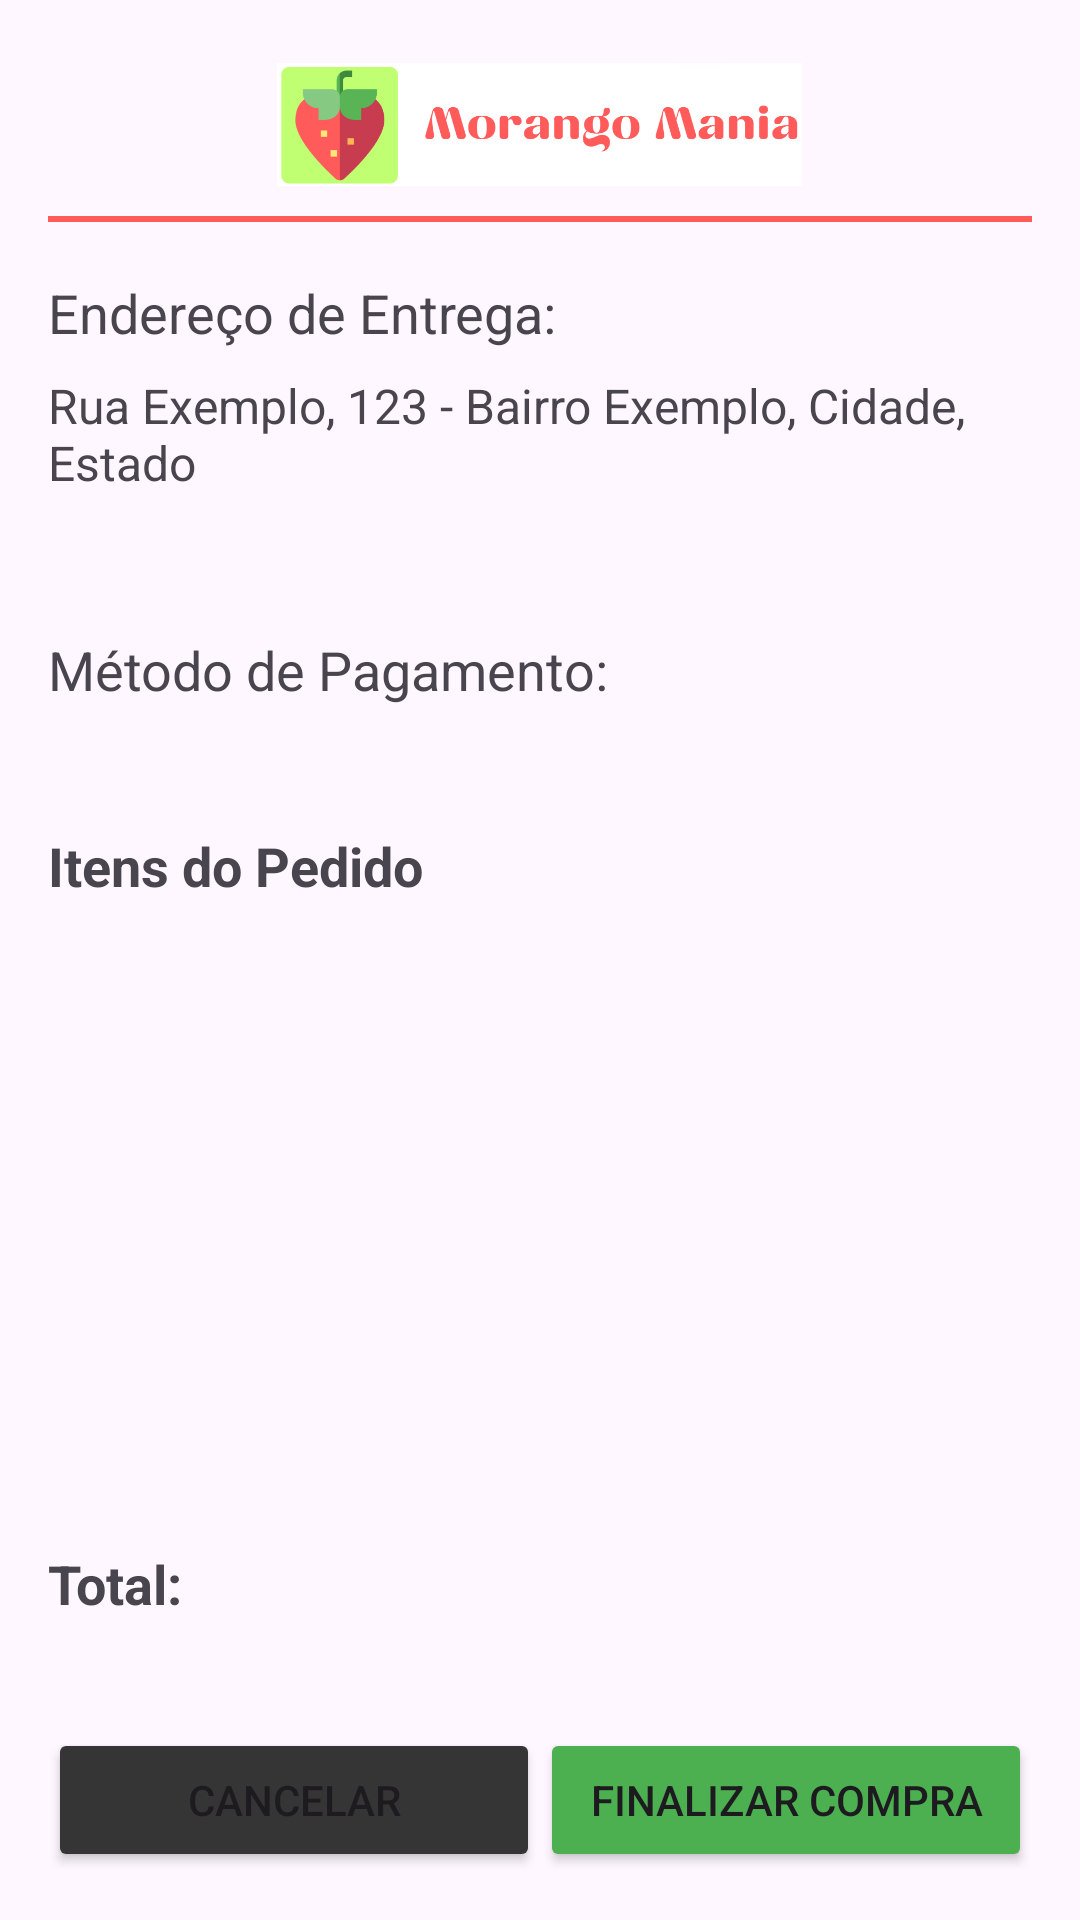

Layout XML and referenced resources for this Android screen:
<!-- AndroidManifest.xml: application theme Theme.Morangomania -->
<!-- res/layout/activity_resumo_pedido.xml -->
<?xml version="1.0" encoding="utf-8"?>
<RelativeLayout xmlns:android="http://schemas.android.com/apk/res/android"
    android:layout_width="match_parent"
    android:layout_height="match_parent"
    android:padding="16dp">

    
    <ImageView
        android:id="@+id/logoImageView"
        android:layout_width="197dp"
        android:layout_height="41dp"
        android:layout_centerHorizontal="true"
        android:layout_marginTop="5dp"
        android:src="@drawable/logo" />

    
    <ImageButton
        android:id="@+id/profileButton"
        android:layout_width="32dp"
        android:layout_height="32dp"
        android:layout_alignParentTop="true"
        android:layout_alignParentEnd="true"
        android:layout_marginTop="10dp"
        android:background="?android:attr/selectableItemBackgroundBorderless"
        android:contentDescription="Profile"
        android:src="@drawable/ic_profile" />

    
    <View
        android:id="@+id/headerBorder"
        android:layout_width="match_parent"
        android:layout_height="2dp"
        android:layout_below="@id/logoImageView"
        android:layout_marginTop="10dp"
        android:background="#ff5b5b" />

    
    <TextView
        android:id="@+id/tvEnderecoEntregaLabel"
        android:layout_width="match_parent"
        android:layout_height="wrap_content"
        android:text="Endereço de Entrega:"
        android:textSize="18sp"
        android:layout_below="@id/headerBorder"
        android:layout_marginTop="10dp"
        android:paddingTop="8dp"/>

    
    <TextView
        android:id="@+id/tvEnderecoEntrega"
        android:layout_width="match_parent"
        android:layout_height="wrap_content"
        android:text="Rua Exemplo, 123 - Bairro Exemplo, Cidade, Estado"
        android:textSize="16sp"
        android:layout_below="@id/tvEnderecoEntregaLabel"
        android:layout_marginTop="8dp"
        android:paddingBottom="8dp"/>

    

    

    

    

    <TextView
        android:id="@+id/tvMetodoPagamento"
        android:layout_width="match_parent"
        android:layout_height="wrap_content"
        android:layout_below="@id/tvEnderecoEntrega"
        android:layout_marginTop="30dp"
        android:paddingTop="8dp"
        android:text="Método de Pagamento: "
        android:textSize="18sp" />

    <TextView
        android:id="@+id/tvItensPedido"
        android:layout_width="match_parent"
        android:layout_height="wrap_content"
        android:layout_below="@id/tvMetodoPagamento"
        android:layout_marginTop="41dp"
        android:text="Itens do Pedido"
        android:textSize="18sp"
        android:textStyle="bold" />

    <ListView
        android:id="@+id/listViewResumo"
        android:layout_width="wrap_content"
        android:layout_height="272dp"
        android:layout_below="@id/tvItensPedido"
        android:layout_marginTop="10dp"
        android:layout_marginBottom="16dp" />

    <TextView
        android:id="@+id/tvTotalCompra"
        android:layout_width="match_parent"
        android:layout_height="wrap_content"
        android:layout_above="@id/Botoes"
        android:layout_marginBottom="20dp"
        android:paddingTop="8dp"
        android:text="Total: "
        android:textSize="18sp"
        android:textStyle="bold" />

    
    <LinearLayout
        android:id="@+id/Botoes"
        android:layout_width="match_parent"
        android:layout_height="wrap_content"
        android:orientation="horizontal"
        android:layout_alignParentBottom="true"
        android:layout_marginTop="16dp">

        <Button
            android:id="@+id/btnCancelar"
            android:layout_width="0dp"
            android:layout_height="wrap_content"
            android:layout_weight="1"
            android:backgroundTint="#353535"
            android:text="Cancelar" />

        <Button
            android:id="@+id/btnFinalizar"
            android:layout_width="0dp"
            android:layout_height="wrap_content"
            android:layout_weight="1"
            android:backgroundTint="#4CAF50"
            android:text="Finalizar Compra" />
    </LinearLayout>
</RelativeLayout>
<!-- resources referenced by this layout -->
<resources>
  <!-- drawable logo: png bitmap (drawable, 22044 bytes) -->
  <style name="Theme.Morangomania" parent="Base.Theme.Morangomania" />
  <style name="Base.Theme.Morangomania" parent="Theme.Material3.DayNight.NoActionBar">
          <item name="android:windowFullscreen">true</item>
          <item name="android:windowContentOverlay">@null</item>
      </style>
</resources>
